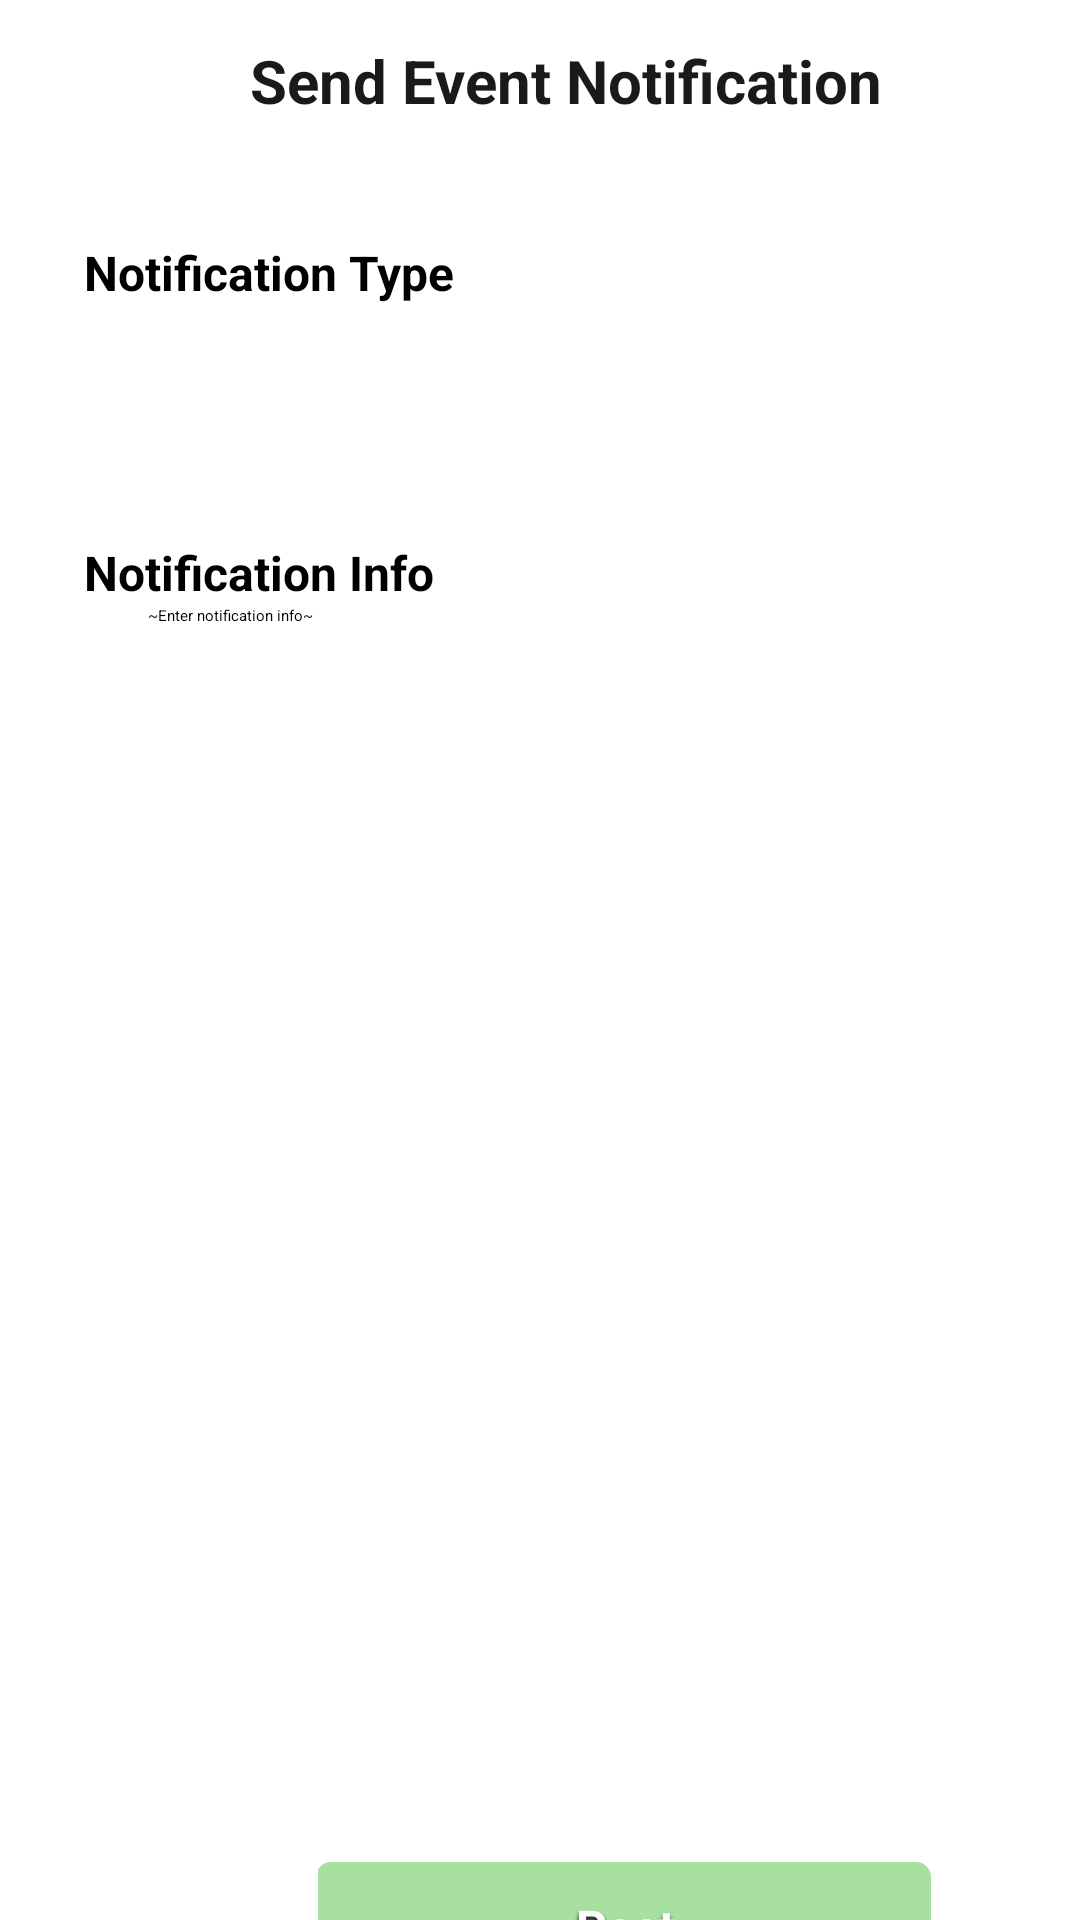

Reconstruct the res/layout file that produces this screen, plus the resources it refers to.
<!-- AndroidManifest.xml: application theme Theme.Evenz -->
<!-- res/layout/org_send_event_notification.xml -->
<?xml version="1.0" encoding="utf-8"?>
<FrameLayout xmlns:android="http://schemas.android.com/apk/res/android"
    xmlns:app="http://schemas.android.com/apk/res-auto"
    xmlns:tools="http://schemas.android.com/tools"
    android:id="@+id/container_event_information_page"
    android:layout_width="match_parent"
    android:layout_height="807dp"
    android:background="@drawable/container_event_information_page"
    tools:context=".MainActivity">

  <ImageView
      android:id="@+id/back_send_notification"
      android:layout_width="wrap_content"
      android:layout_height="19dp"
      android:layout_marginStart="20dp"
      android:layout_marginTop="17.66dp"
      android:layout_marginEnd="357.76dp"
      android:layout_marginBottom="766.48dp"
      android:scaleType="centerInside"
      android:src="@drawable/back_less" />

  <TextView
      android:id="@+id/container_frame13"
      android:layout_width="wrap_content"
      android:layout_height="24dp"
      android:layout_gravity="top|start"
      android:layout_marginStart="83dp"
      android:layout_marginTop="16dp"
      android:gravity="center_horizontal|center_vertical"
      android:includeFontPadding="false"
      android:maxLines="1"
      android:singleLine="true"
      android:text="Send Event Notification"
      android:textColor="#FF1A1A1A"
      android:textSize="20sp"
      android:textStyle="bold" />
  <RelativeLayout
      android:id="@+id/place_holders"
      android:layout_width="wrap_content"
      android:layout_height="wrap_content"
      android:layout_marginStart="28dp"
      android:layout_marginTop="80dp">

    <LinearLayout
        android:layout_width="wrap_content"
        android:layout_height="wrap_content"
        android:orientation="vertical">
      <TextView
          android:id="@+id/notificationType"
          android:layout_width="wrap_content"
          android:layout_height="wrap_content"
          android:layout_marginStart="0dp"
          android:layout_marginTop="0dp"
          android:text="Notification Type"
          android:textColor="@color/black"
          android:textSize="16.02sp"
          android:textStyle="bold" />

      <Spinner
          android:id="@+id/spinnerNotificationType"
          android:layout_width="335dp"
          android:layout_height="50dp"
          android:layout_marginStart="0dp"
          android:layout_marginTop="0dp"
          android:textColor="@color/black"
          android:textSize="16.02sp"
          android:background="@drawable/boundary_style"
          android:textStyle="bold" />

    </LinearLayout>
  </RelativeLayout>

  <RelativeLayout
      android:layout_width="wrap_content"
      android:layout_height="wrap_content"
      android:layout_marginStart="28dp"
      android:layout_marginTop="180dp">

    <LinearLayout
        android:layout_width="wrap_content"
        android:layout_height="wrap_content"
        android:orientation="vertical">

      <TextView
          android:id="@+id/notificationInfo"
          android:layout_width="wrap_content"
          android:layout_height="wrap_content"
          android:layout_marginStart="0dp"
          android:layout_marginTop="0dp"
          android:text="Notification Info"
          android:textColor="@color/black"
          android:textSize="16.02sp"
          android:textStyle="bold" />

      <EditText
          android:id="@+id/editTextNotificationInfo"
          android:layout_width="335dp"
          android:layout_height="250dp"
          android:background="@drawable/boundary_style"
          android:hint= "                ~Enter notification info~"
          android:importantForAutofill="no" />
    </LinearLayout>
  </RelativeLayout>

  <RelativeLayout
      android:id="@+id/post_notification_button"
      android:layout_width="wrap_content"
      android:layout_height="50dp"
      android:layout_marginTop="620dp"
      android:layout_marginStart="106dp"
      android:gravity="center">
    <View
        android:id="@+id/light_green_button_rect"
        android:layout_width="205dp"
        android:layout_height="48dp"
        android:layout_marginStart="-1dp"
        android:layout_marginTop="-1dp"
        android:background="@drawable/light_green_button_setup" />
    <TextView
        android:id="@+id/post_notification_text"
        android:layout_width="205dp"
        android:layout_height="wrap_content"
        android:shadowColor="#000000"
        android:shadowDx="0"
        android:shadowDy="4"
        android:shadowRadius="4"
        android:text="Post"
        android:textAlignment="center"
        android:textColor="@color/create_event_color"
        android:textSize="16.02sp"
        android:textStyle="bold"
        android:layout_marginTop="10dp"/>
  </RelativeLayout>

</FrameLayout>
<!-- resources referenced by this layout -->
<resources>
  <color name="black">#FF000000</color>
  <color name="create_event_color">#FFFCFC</color>
  <!-- drawable back_less: png bitmap (drawable, 260 bytes) -->
  <!-- drawable light_green_button_setup (drawable-nodpi) -->
  <?xml version="1.0" encoding="utf-8"?>
  <shape xmlns:android="http://schemas.android.com/apk/res/android"
  	android:shape="rectangle" >
  	<corners android:radius="5.01dp" />
  	<solid android:color="@color/rectangle_25_color" />
  </shape>
  <color name="rectangle_25_color">#A8E0A2</color>
</resources>
